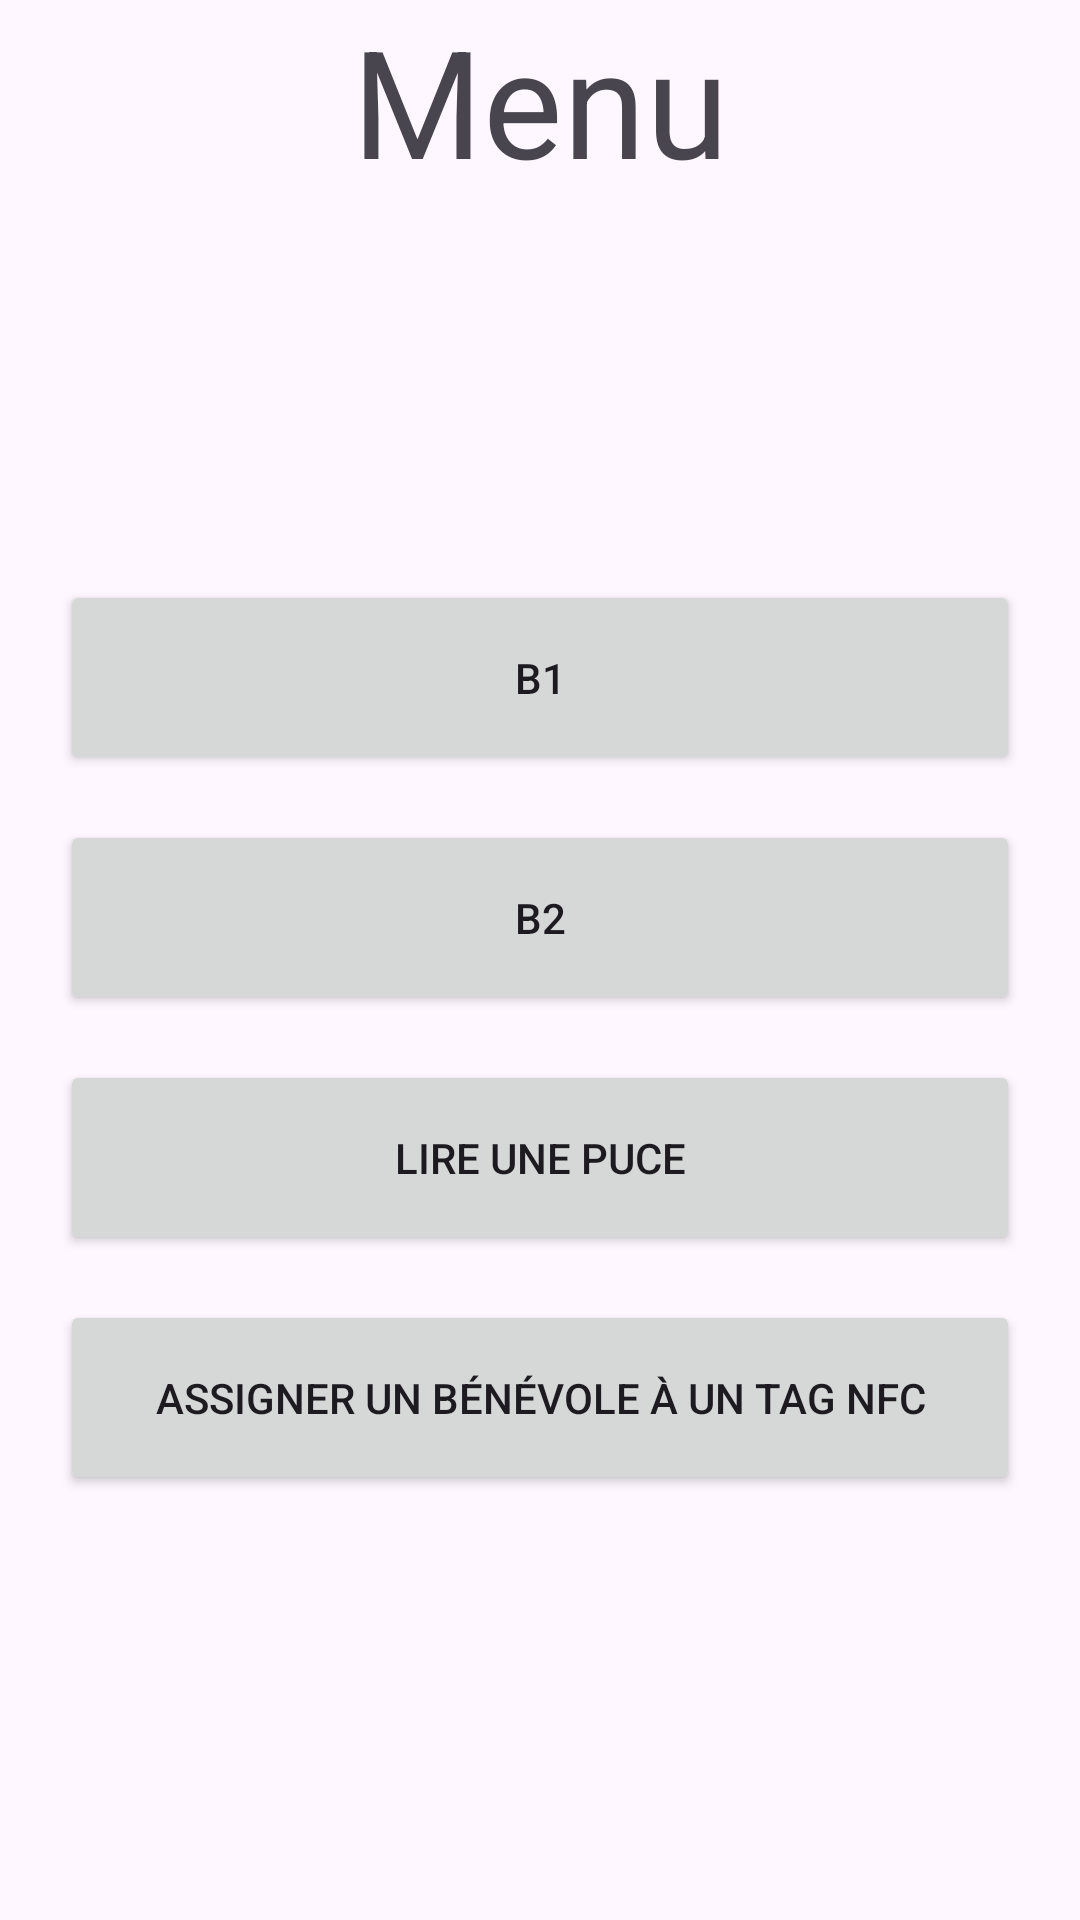

Reconstruct the res/layout file that produces this screen, plus the resources it refers to.
<!-- AndroidManifest.xml: application theme Theme.AuTempsDonne -->
<!-- res/layout/activity_home.xml -->
<?xml version="1.0" encoding="utf-8"?>
<LinearLayout xmlns:android="http://schemas.android.com/apk/res/android"
    xmlns:app="http://schemas.android.com/apk/res-auto"
    xmlns:tools="http://schemas.android.com/tools"
    android:id="@+id/main"
    android:layout_width="match_parent"
    android:layout_height="match_parent"
    tools:context=".HomeActivity"
    android:orientation="vertical"
>

    <TextView
        android:layout_width="match_parent"
        android:layout_height="wrap_content"
        android:text="@string/menu"
        android:gravity="center"
        android:textSize="50sp"
    />

    <LinearLayout
        android:layout_width="match_parent"
        android:layout_height="match_parent"
        android:orientation="vertical"
        android:layout_marginLeft="20sp"
        android:layout_marginRight="20sp"
        android:gravity="center"
    >

        <Button
            android:id="@+id/home_btn1"
            android:layout_width="wrap_content"
            android:layout_height="wrap_content"
            android:text="b1"
            android:layout_marginBottom="15sp"
            android:height="65sp"
            android:width="500dp"
        />

        <Button
            android:id="@+id/home_btn2"
            android:layout_width="wrap_content"
            android:layout_height="wrap_content"
            android:text="b2"
            android:layout_marginBottom="15sp"
            android:height="65sp"
            android:width="500dp"
        />

        <Button
            android:id="@+id/home_read_nfc"
            android:layout_width="wrap_content"
            android:layout_height="wrap_content"
            android:text="@string/ReadNFC"
            android:layout_marginBottom="15sp"
            android:height="65sp"
            android:width="500dp"
        />

        <Button
            android:id="@+id/home_assignNFC_btn"
            android:layout_width="wrap_content"
            android:layout_height="wrap_content"
            android:text="@string/AssignNFC"
            android:layout_marginBottom="15sp"
            android:height="65sp"
            android:width="500dp"
        />
    </LinearLayout>

</LinearLayout>
<!-- resources referenced by this layout -->
<resources>
  <string name="AssignNFC">Assigner un bénévole à un tag NFC</string>
  <string name="ReadNFC">Lire une puce</string>
  <string name="menu" translatable="false">Menu</string>
  <style name="Theme.AuTempsDonne" parent="Base.Theme.AuTempsDonne" />
  <style name="Base.Theme.AuTempsDonne" parent="Theme.Material3.DayNight.NoActionBar">
          
          
      </style>
</resources>
